Image classification data set "data_processed" (1Line25/Brain-Tumor-Detection-AI on GitHub). Class labels (4): glioma tumor, meningioma tumor, no tumor, pituitary tumor.

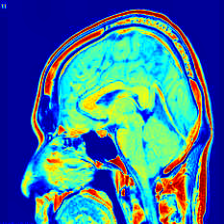
Label: no tumor

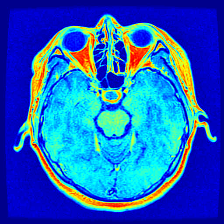
Label: pituitary tumor

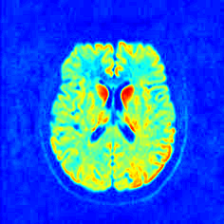
Label: no tumor

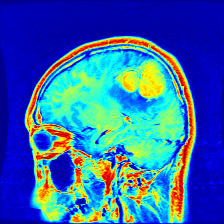
Label: meningioma tumor

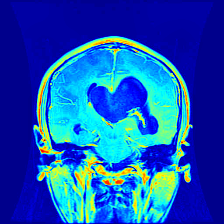
Label: glioma tumor

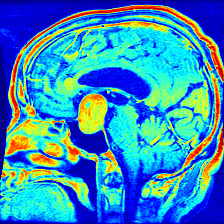
Label: pituitary tumor
